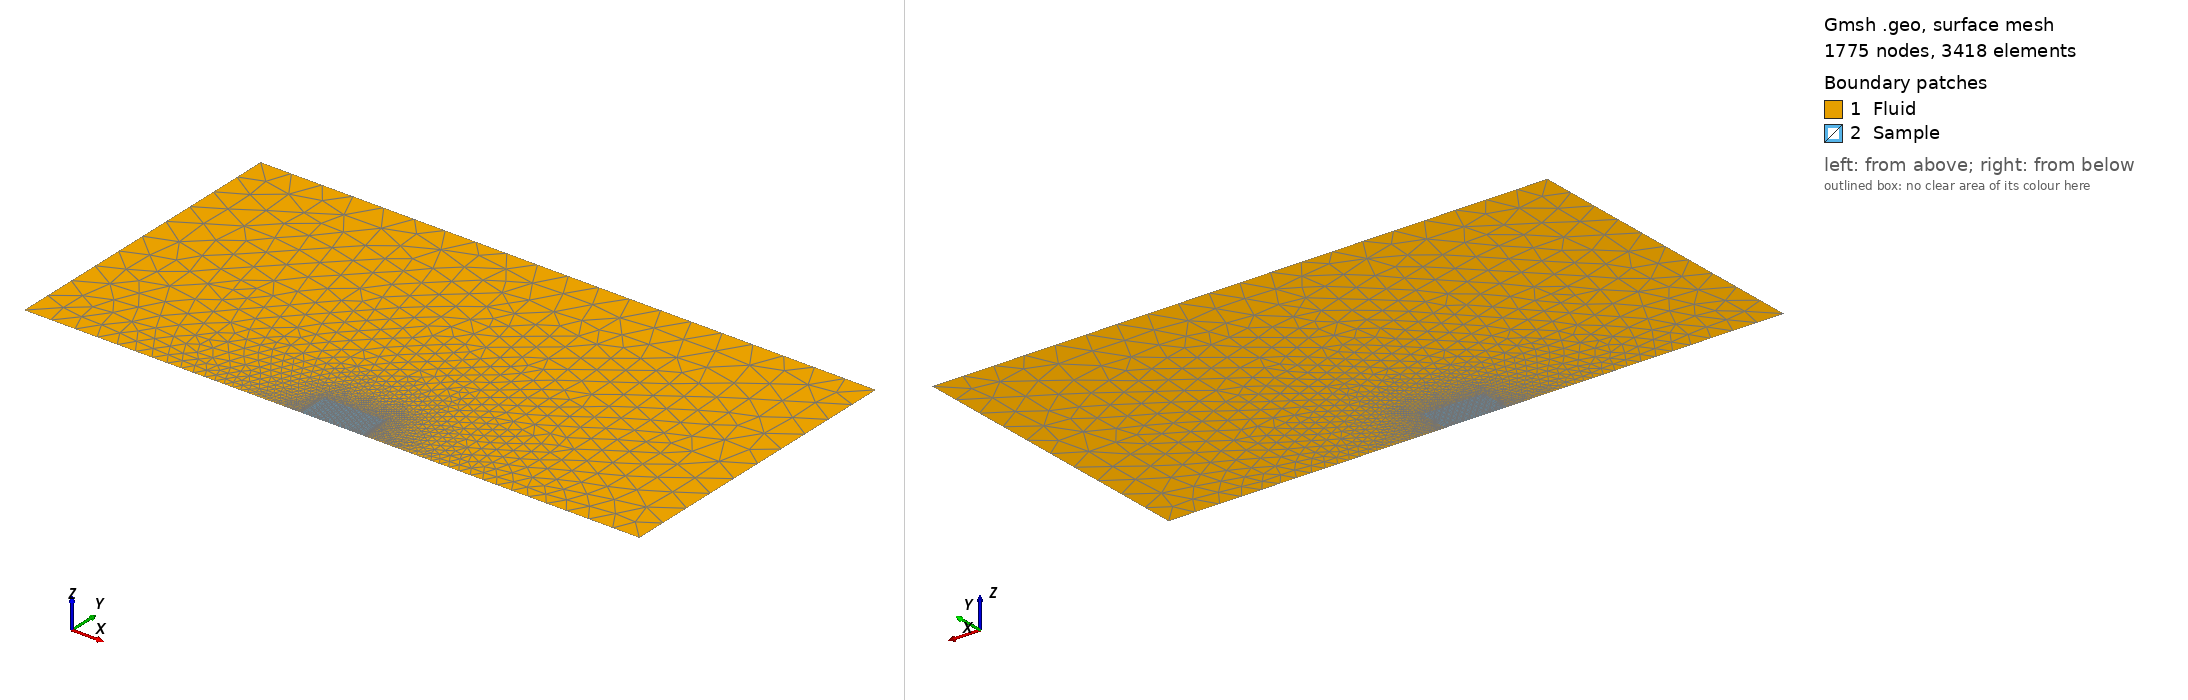

Gmsh geometry script, surface-meshed: 1775 nodes, 3418 surface elements. Boundary patches (legend numbers): 1 Fluid, 2 Sample. Left view from above one corner, right view from below the opposite corner. Legend entries are the model's physical surfaces. The drawing asked Gmsh for element sizes between 1% and 20% of the model's largest extent; the script's own settings can give other sizes.

=== phenolics.geo (drawn) ===
Point(1) = {-0.50, 0.00,0.0};
Point(2) = {-0.05, 0.00,0.0};
Point(3) = {-0.05,+0.05,0.0};
Point(4) = {+0.05,+0.05,0.0};
Point(5) = {+0.05, 0.00,0.0};
Point(6) = {+0.50, 0.00,0.0};
Point(7) = {+0.50,+0.50,0.0};
Point(8) = {-0.50,+0.50,0.0};

Line(1) = {1,2};
Line(2) = {2,3};
Line(3) = {3,4};
Line(4) = {4,5};
Line(5) = {5,6};
Line(6) = {6,7};
Line(7) = {7,8};
Line(8) = {8,1};

Line(10) = {5,2};


Transfinite Line {-1} = 31 Using Progression 1.10;
Transfinite Line { 5} = 31 Using Progression 1.10;

Transfinite Line { 2} = 16 Using Progression 1.0;
Transfinite Line { 4} = 16 Using Progression 1.0;

Transfinite Line { 3} = 31 Using Progression 1.0;
Transfinite Line {10} = 31 Using Progression 1.0;

Transfinite Line { 6} = 11 Using Progression 1.0;
Transfinite Line { 7} = 21 Using Progression 1.0;
Transfinite Line { 8} = 11 Using Progression 1.0;


Line Loop(11) = { 1,2,3,4,5,6,7,8};
Line Loop(12) = { 2,3,4,10};

Plane Surface(11) = {-11};
Plane Surface(12) = {12};

Physical Surface("Fluid") = {11};
Physical Surface("Sample") = {12};

Physical Curve("fluid_base") = {1,5};
Physical Curve("sample_base") = {10};
Physical Curve("outflow") = {6,7,8};
